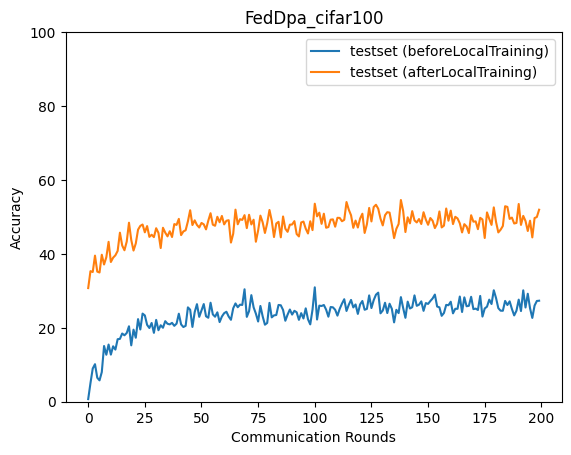

Source data for this figure (header and first rows):
epoch, accuracy_test_before, accuracy_test_after
0, 0.7052, 30.75
1, 5.03, 35.33
2, 8.984, 35.09
3, 10.15, 39.52
4, 6.492, 35.21
5, 5.78, 34.96
6, 8.018, 39.77
7, 15.08, 37.13
8, 12.71, 39.1
9, 15.47, 43.26
10, 12.74, 37.8
11, 15.0, 38.97
12, 14.1, 39.62
13, 16.91, 40.8
14, 17, 45.73
15, 18.46, 42.27
16, 17.97, 40.98
17, 18.6, 43.32
18, 20.41, 48.43
19, 15.26, 43.77
20, 19.5, 40.9
21, 17.31, 42.82
22, 22.35, 46.55
23, 19.53, 47.57
24, 23.84, 47.95
25, 23.35, 45.83
26, 20.8, 47.52
27, 19.95, 44.6
28, 21.31, 45.18
29, 18.63, 44.54
30, 22.15, 46.94
31, 19.34, 45.68
32, 20.69, 41.58
33, 20.01, 47.07
34, 21.79, 45.75
35, 21.09, 44.74
36, 20.92, 46.12
37, 21.34, 44.57
38, 20.53, 48.07
39, 21.13, 47.84
40, 23.82, 49.47
41, 20.92, 45.08
42, 20.21, 46.07
43, 20.53, 46.39
44, 25.53, 48.8
45, 24.89, 51.81
46, 20.24, 47.8
47, 24.25, 49.07
48, 26.4, 47.83
49, 22.96, 47.14
50, 24.68, 48.37
51, 26.42, 47.99
52, 23.12, 46.63
53, 22.72, 48.99
54, 26.79, 51.01
55, 23.63, 47.9
56, 23, 47.61
57, 24.19, 50.03
58, 21.55, 48.56
59, 23.05, 50.26
... 140 more rows
